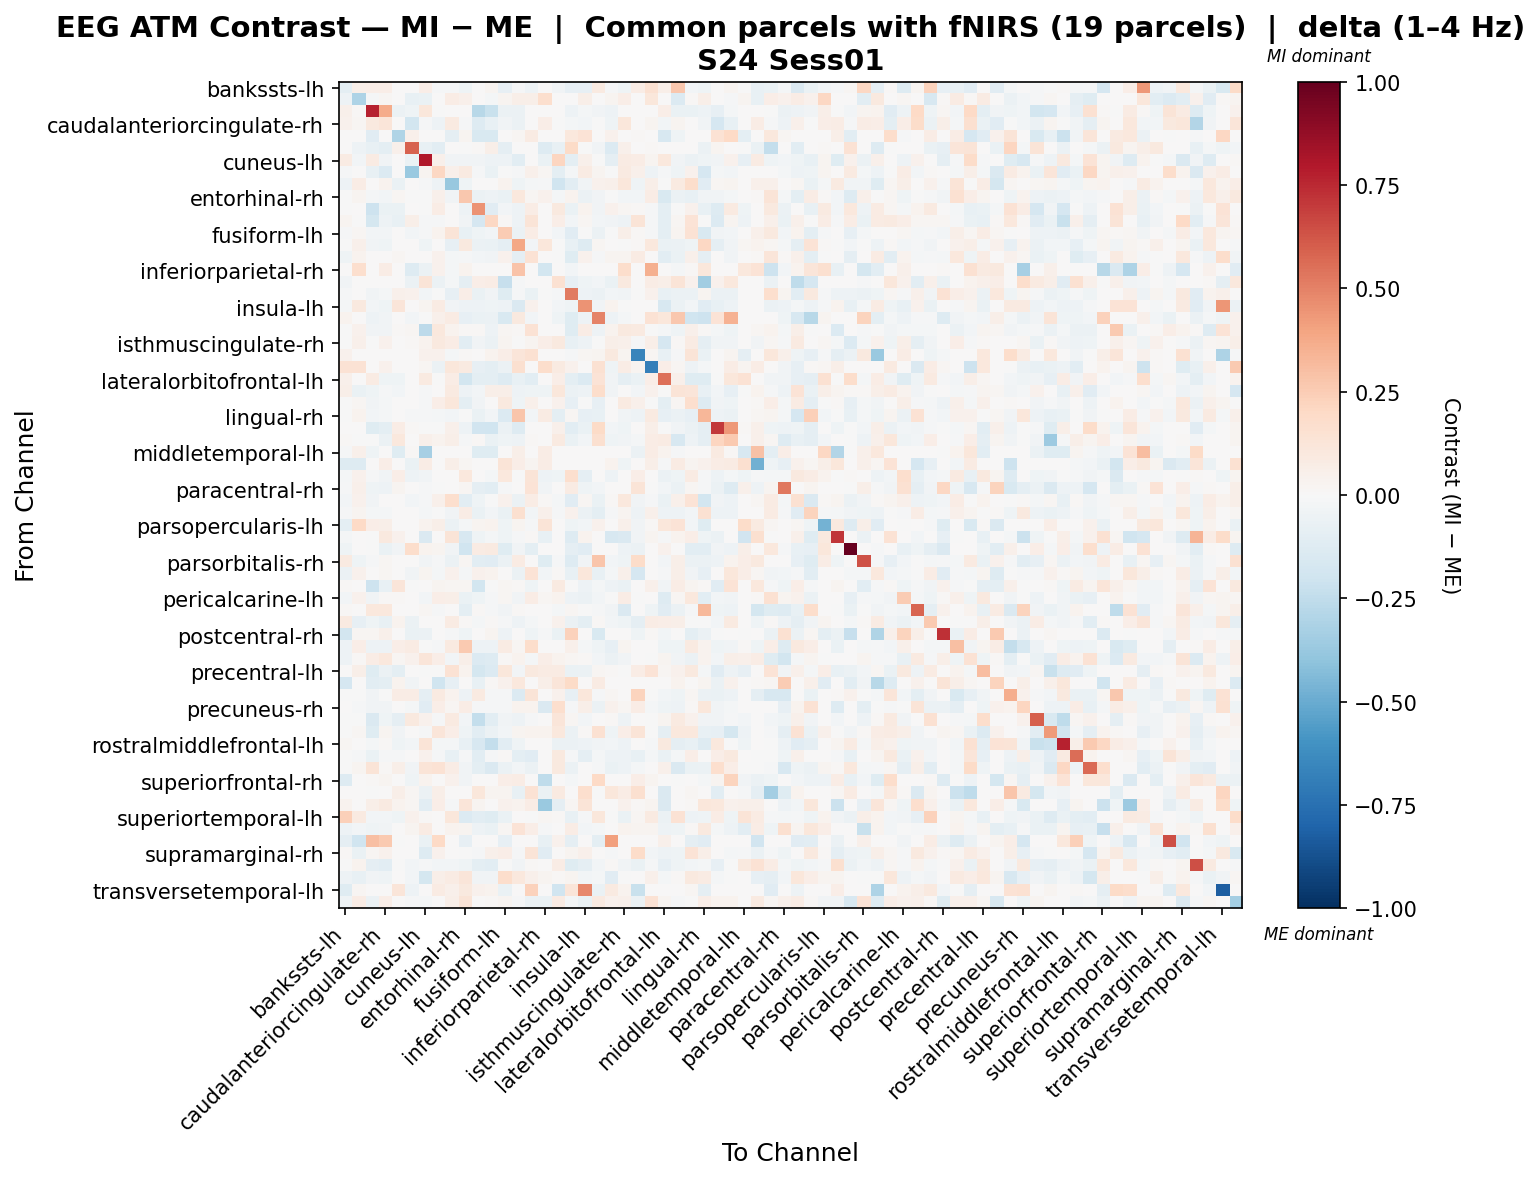

Values plotted in this chart, from the file beside it:
, bankssts-lh, bankssts-rh, caudalanteriorcingulate-lh, caudalanteriorcingulate-rh, caudalmiddlefrontal-lh, caudalmiddlefrontal-rh, cuneus-lh, cuneus-rh, entorhinal-lh, entorhinal-rh, frontalpole-lh, frontalpole-rh, fusiform-lh, fusiform-rh, inferiorparietal-lh, inferiorparietal-rh, inferiortemporal-lh, inferiortemporal-rh, insula-lh, insula-rh, isthmuscingulate-lh, isthmuscingulate-rh, lateraloccipital-lh
bankssts-lh, -0.09919, 0.05511, 0.06486, 0.06486, 0.0, 0.0, 0.06306, -0.01342, -0.01521, -0.04595, 0.0, 0.03054, -0.0821, -0.01342, -0.0528, 0.0, -0.03294, -0.08502, -0.08166, 0.08692, -0.01342, -0.04253, 0.07297
bankssts-rh, -0.04764, -0.3049, -0.009067, 0.01585, 0.0, -0.0737, -0.07028, 0.003266, 0.07054, 0.05399, 0.0, -0.02008, 0.02819, 0.05815, 0.05975, 0.1678, 0.0, 0.0, 0.05543, 0.0, 0.03083, 0.07026, 0.0
caudalanteriorcingulate-lh, 0.04832, 0.008019, 0.7659, 0.3737, -0.06236, -0.04201, 0.11, -0.001028, 0.0, 0.004209, -0.2774, -0.226, -0.05866, -0.0603, 0.0, 0.0, 0.0, -0.05426, -0.0178, -0.03791, -0.05208, 0.001499, 0.0
caudalanteriorcingulate-rh, 0.03952, 0.02116, 0.101, 0.1239, 0.0, -0.1839, -0.008089, -0.05378, 0.08982, -0.009095, -0.1264, -0.07264, -0.0324, -0.05676, 0.0, 0.06299, -0.002496, -0.01991, -0.02657, -0.001381, -0.04175, 0.1113, 0.0
caudalmiddlefrontal-lh, 0.0, 0.0, -0.1099, 0.0, -0.2973, 0.04907, 0.0, 0.0, -0.08647, 0.031, -0.1504, -0.1528, 0.0, 0.02208, 0.08497, 0.0, 0.0, 0.1054, 0.1404, 0.0, 0.03926, 0.0, 0.01472
caudalmiddlefrontal-rh, 0.0, -0.04841, -0.07147, -0.1014, 0.0488, 0.5911, -0.07493, -0.1091, 0.0, -0.003458, 0.008515, 0.06173, -0.09106, 0.0, 0.0, -0.1304, -0.07633, 0.1898, -0.001153, -0.03228, -0.1334, 0.05422, 0.0
cuneus-lh, 0.08423, -0.0261, 0.07855, -0.03789, 0.0, -0.06948, 0.7973, 0.05286, -0.03419, -0.03265, -0.03197, -0.04763, -0.05154, -0.1067, 0.0, -0.06507, 0.2126, -0.09732, 0.04816, -0.006524, -0.08868, 0.08406, 0.07255
cuneus-rh, -0.01523, 0.0, -0.07133, -0.1368, 0.0, -0.3709, 0.03095, 0.2107, 0.05276, 0.08802, -0.0128, -0.06452, -0.005835, -0.008228, 0.04912, 0.02173, -0.09799, -0.01613, 0.08397, 0.02667, -0.007598, 0.08671, 0.0506
entorhinal-lh, -0.04985, 0.0762, 0.0, 0.0321, -0.0656, 0.0004398, -0.01414, -0.04952, -0.3777, -0.04024, 0.0, 0.0, 0.03683, -0.04141, -0.01638, -0.0118, -0.2004, -0.1048, -0.03755, 0.04583, 0.05029, 0.113, -0.04236
entorhinal-rh, -0.007079, 0.02998, -0.01752, -0.02977, 0.01588, -0.0003343, -0.004423, 0.04775, -0.03709, 0.2712, -0.06088, -0.05182, -0.0671, 0.105, 0.02266, 0.04136, -0.0173, 0.03879, -0.06059, -0.03854, -0.005354, -0.02439, -0.02347
frontalpole-lh, -0.0003219, 0.0, -0.2084, -0.0659, -0.06985, 0.004624, -0.007564, 0.0748, 0.0, -0.05214, 0.4478, -0.1152, -0.02381, -0.05037, 0.07078, 0.0, 0.09808, -0.06469, 0.03236, -0.03251, 0.0439, 0.02033, 0.009248
frontalpole-rh, 0.029, -0.00145, -0.1737, -0.04843, -0.07639, 0.06084, -0.0103, -0.01044, 0.0, -0.0335, -0.1663, 0.2043, 0.01473, -0.0538, 0.1285, 0.0, 0.06606, -0.02566, 0.01847, -0.02596, -0.03748, -0.05017, 0.1262
fusiform-lh, -0.01391, 0.02326, -0.03028, -0.02795, 0.0, -0.02413, -0.0109, 0.03294, 0.1293, -0.07441, -0.04682, -0.02642, 0.2511, -0.06239, 0.07231, 0.0, -0.02814, -0.1155, -0.002744, -0.05587, -0.001614, 0.05798, 0.01529
fusiform-rh, -0.002304, 0.04881, -0.03899, -0.04661, 0.003321, 0.0, -0.04199, 0.007442, -0.08199, 0.09435, -0.05653, -0.06646, -0.09105, 0.3865, -0.02457, 0.1141, -0.002051, -0.07515, -0.1281, 0.02205, 0.002403, -0.006798, 0.01122
inferiorparietal-lh, -0.04049, 0.03592, 0.0, 0.0, 0.0166, 0.0, 0.0, 0.03927, -0.02151, -0.01523, -0.02547, -0.03245, 0.04645, -0.09244, 0.1436, 0.0, -0.0006862, -0.1204, 0.04372, -0.01097, 0.02349, 0.02412, 0.07881
inferiorparietal-rh, 0.0, 0.1698, 0.0, 0.07709, 0.0, -0.1321, -0.05879, 0.04652, -0.01583, 0.03405, 0.0, 0.0, 0.0, 0.2889, 0.0, -0.1801, 0.0, -0.02617, 0.0, 0.0, 0.0, 0.1747, 0.0
inferiortemporal-lh, -0.03579, 0.0, 0.0, 0.003645, 0.0, -0.06244, 0.1266, -0.0609, -0.0193, -0.0885, 0.06673, 0.07416, -0.2326, -0.01029, 0.0, 0.0, 0.1498, -0.08554, -0.04204, -0.02432, -0.06337, 0.101, 0.0
inferiortemporal-rh, -0.01554, 0.0, -0.03134, -0.01973, 0.05313, 0.04322, -0.02664, -0.002945, -0.0833, 0.06957, -0.06544, -0.03514, -0.1199, -0.01359, -0.06883, -0.001305, -0.008526, 0.5199, -0.04994, -0.0562, -0.02636, -0.03802, -0.0001335
insula-lh, -0.01972, 0.09981, -0.02371, -0.04652, 0.1193, 0.0, 0.02347, 0.08001, -0.03426, -0.05019, -0.05331, -0.04494, -0.05192, -0.1413, 0.04134, 0.0, -0.02602, -0.04213, 0.4472, -0.03618, 0.03846, -0.003323, 0.0005358
insula-rh, 0.03259, 0.0, -0.04905, -0.03405, 0.0, -0.02911, -0.002725, 0.04818, 0.07834, -0.07884, -0.06813, -0.05961, -0.1523, 0.1006, -0.02523, 0.0, -0.04201, -0.1235, -0.04769, 0.4953, -0.04691, -0.01761, 0.002547
isthmuscingulate-lh, -0.002441, 0.04649, -0.0368, -0.03717, 0.009351, 0.01591, -0.2582, 0.1076, 0.03623, 0.01268, 0.007848, -0.05031, 0.02081, 0.01369, 0.1449, 0.0, 0.004763, -0.1214, 0.0733, -0.05107, 0.03499, 0.1008, 0.08757
isthmuscingulate-rh, -0.0004141, 0.05455, -0.00537, 0.04315, 0.0, 0.01148, 0.03651, 0.09996, 0.0734, -0.102, -0.039, -0.05941, 0.02885, -0.004632, 0.0306, 0.06758, 0.1012, -0.0756, -0.04764, -0.005426, 0.06025, 0.05374, -0.00846
lateraloccipital-lh, 0.04539, 0.0, 0.0, 0.0, 0.004034, 0.0, 0.04135, 0.03965, -0.02311, 0.01192, 0.001301, 0.03512, 0.06901, 0.1194, 0.1556, 0.0, 0.0, -0.01543, 0.01787, 0.02736, 0.09594, 0.02722, -0.6575
lateraloccipital-rh, 0.1442, 0.1444, 0.0, 0.04262, 0.0, 0.00474, 0.02054, -0.05735, 0.1103, 0.08607, -0.07948, -0.09961, -0.06238, 0.1595, 0.0, 0.1748, 0.08786, 0.04572, 0.0, 0.1529, -0.04226, 0.07778, 0.02528
lateralorbitofrontal-lh, 0.05341, 0.0, 0.08495, -0.04178, -0.04319, 0.0, 0.08768, -0.0003342, 0.07577, -0.1849, -0.1005, -0.09488, -0.1293, -0.07659, -0.106, 0.0, 0.06546, -0.09748, -0.1381, 0.1386, -0.03126, -0.08626, -0.06628
lateralorbitofrontal-rh, 0.06074, -0.06496, -0.04636, -0.009194, -0.02544, 0.0, -0.00834, 0.00638, 0.08904, -0.05221, -0.02981, 0.06196, 0.06067, -0.05237, -0.04614, -0.04111, 0.1108, -0.05855, -0.0509, 0.1722, -0.03574, 0.006808, -0.02464
lingual-lh, -0.004201, 0.0193, -0.03332, -0.01853, 0.0, 0.0, -0.01275, 0.06268, 0.1165, -0.09666, -0.03436, 0.002602, 0.09775, -0.04401, 0.05464, 0.004115, 0.04527, -0.08023, -0.001291, -0.07914, 0.001953, 0.08721, 0.04985
lingual-rh, -0.007016, 0.03875, -0.02583, -0.02096, 0.0, -0.01552, -0.009682, -0.02108, -0.02399, -0.002533, -0.063, -0.02576, -0.1339, 0.2803, -0.03015, 0.08041, -0.09924, 0.01605, -0.08153, -0.07699, 0.005574, -0.03744, -0.05065
medialorbitofrontal-lh, 0.0, 0.0, -0.1226, -0.09562, 0.07385, 0.01283, -0.005048, -0.00426, 0.04767, -0.04875, -0.1934, -0.1982, -0.06129, -0.1273, 0.0, 0.0, 0.04767, -0.1092, -0.06484, 0.1905, -0.02722, -0.04568, 0.0
medialorbitofrontal-rh, 0.01063, -0.0004874, -0.007759, -0.05621, 0.1071, 0.0, 0.05176, 0.0341, 0.0548, -0.009171, 0.009672, -0.06611, -0.04395, -0.04714, 0.008621, 0.0012, 0.09353, -0.06913, -0.03013, 0.164, -0.03929, -0.0349, -0.02198
middletemporal-lh, -0.01246, 0.05245, -0.04556, 0.0, -0.1175, 0.01182, -0.329, 0.0, 0.0, 0.0, -0.1175, -0.1175, 0.0, 0.05471, 0.007198, 0.07346, 0.0, 0.0, 0.0, 0.0, 0.0, 0.0, -0.05484
middletemporal-rh, -0.1258, -0.1261, 0.0, 0.06853, 0.0, -0.06683, 0.07034, 0.0, 0.0594, 0.02102, 0.0, 0.0, 0.129, 0.06397, 0.02833, 0.0731, 0.0, 0.0, 0.0, 0.0, 0.03198, -0.04349, 0.0
paracentral-lh, -0.01884, 0.0407, -0.01285, -0.03563, 0.06957, -0.04776, -0.0326, 0.0, 0.007642, 0.1089, 0.001376, -0.01896, 0.1085, -0.0004116, 0.1288, -0.05257, -0.04053, 0.1704, -0.08776, 0.0, -0.05176, 0.007545, 0.06341
paracentral-rh, -0.008605, 0.05115, -0.04495, -0.05168, 0.0236, 0.0, -0.009771, -0.003908, 0.003552, 0.01894, -0.08748, -0.1036, -0.01108, 0.007327, 0.1382, -0.03227, 0.0, 0.08293, -0.04082, -0.03018, 0.001077, 0.002596, 0.1254
parahippocampal-lh, -0.02536, 0.03994, -0.0317, 0.007168, 0.0, -0.02367, -0.01225, 0.05156, 0.1659, -0.1077, -0.03993, -0.006696, 0.03922, -0.0612, 0.07533, 0.01188, -0.02027, -0.112, 0.0221, -0.06303, 0.009033, 0.1024, -0.03367
parahippocampal-rh, -0.009451, 0.02542, -0.02248, -0.01666, 0.0, 0.0, -0.01807, -0.005934, -0.03822, 0.07222, -0.0633, -0.02836, -0.06648, 0.1592, -0.02908, 0.04694, -0.01492, 0.04378, -0.05765, -0.09651, -0.009569, 0.02552, -0.05436
parsopercularis-lh, -0.09612, 0.2021, 0.06611, 0.06139, 0.0, 0.004661, 0.03263, 0.05709, -0.06124, -0.01637, 0.03074, 0.03729, -0.03967, 0.02823, -0.0154, 0.1313, 0.0, -0.04317, -0.02943, 0.03962, 0.0, 0.04735, -0.03501
parsopercularis-rh, -0.02049, 0.0, -0.004038, 0.09605, 0.04041, 0.0, -0.1444, 0.0, 0.1319, -0.1625, -0.04641, -0.02221, -0.04306, -0.0101, 0.008497, -0.0737, 0.0, -0.1282, 0.03202, 0.0, -0.1628, -0.1435, -0.03626
parsorbitalis-lh, -0.03922, 0.0, -0.002687, -0.0688, -0.03706, 0.1748, 0.03265, 0.03004, -0.03789, -0.1999, 0.07819, 0.08729, -0.1205, -0.03563, -0.09966, 0.0, 0.0, -0.08739, -0.1166, 0.0, 0.0, -0.0486, -0.05766
parsorbitalis-rh, 0.0863, -0.04185, -0.01077, 0.02187, 0.0, 0.0, -0.03774, -0.008078, -0.05502, 0.01971, -0.1026, -0.116, -0.05699, 0.08317, 0.0, -0.1207, -0.01155, -0.1309, -0.0359, 0.2748, -0.02827, -0.04263, 0.1807
parstriangularis-lh, -0.06202, 0.04486, 0.007783, 0.02255, 0.0, -0.03602, 0.0254, -0.01979, 0.03925, -0.01951, 0.04006, 0.0388, 0.002846, -0.06149, 0.1361, -0.02414, 0.008276, -0.07719, 0.1168, -0.0753, -0.01839, 0.05118, -0.1652
parstriangularis-rh, 0.008282, 0.0, -0.2051, -0.07097, 0.1226, -0.001326, 0.0, 0.02558, 0.01729, 0.02029, -0.1802, -0.000371, 0.02206, 0.01082, -0.0414, 0.0, 0.08719, -0.005344, -0.04781, -0.02111, -0.04752, -0.06277, 0.0
pericalcarine-lh, -0.03088, 0.04206, -0.03898, 0.01216, 0.01458, 0.0, -0.02506, 0.06426, 0.0598, -0.06413, -0.04132, -0.015, 0.01843, -0.0373, 0.07053, 0.02055, 0.03263, -0.05403, -0.05736, -0.02885, -0.005681, 0.07067, -0.006023
pericalcarine-rh, 0.01302, 0.0, 0.1035, 0.1067, 0.0, 0.0, 0.01651, -0.008437, 0.0, -0.1002, 0.01162, -0.01338, -0.03363, 0.01526, 0.003709, 0.0, -0.02194, 0.02211, -0.004639, -0.01181, -0.03318, -0.1456, 0.00508
postcentral-lh, 0.08883, -0.07898, -0.03949, -0.07102, 0.03196, -0.05482, 0.003709, 0.001073, 0.08043, 0.008495, -0.01808, 0.01511, -0.008123, -0.05242, -0.02169, 0.0, 0.04627, -0.05669, -0.09703, 0.009739, -0.02872, -0.04196, -0.09292
postcentral-rh, -0.1806, 0.02333, 0.01607, 0.05179, 0.0, -0.06478, -0.0555, 0.0, -0.01281, -0.04228, 0.0, 0.02411, -0.05337, 0.007144, -0.03914, -0.01448, -0.06333, 0.2273, 0.0, -0.1527, 0.0, 0.0, -0.03914
posteriorcingulate-lh, -0.05467, 0.06383, -0.04743, -0.04743, 0.06815, 0.08519, -0.00465, -0.00837, 0.0932, 0.2614, -0.04743, -0.04743, 0.08588, 0.02005, 0.172, 0.0, 0.0, 0.05117, -0.02125, -0.04529, -0.07899, 0.02952, 0.0
posteriorcingulate-rh, -0.05092, 0.01065, 0.0776, 0.1034, 0.01712, 0.04413, 0.1174, 0.06508, -0.02412, 0.06015, -0.1329, -0.1324, 0.01112, 0.03381, -0.02284, 0.06539, 0.03291, 0.01756, 0.0156, -0.02512, -0.0571, -0.03873, 0.0
precentral-lh, 0.0, 0.05674, -0.1174, -0.05821, -0.1003, 0.0, -0.002655, -0.003676, 0.1447, 0.03677, -0.176, -0.1393, 0.1117, -0.02604, 0.09916, 0.07926, 0.08265, -0.06791, -0.05515, 0.01947, 0.009153, -0.007602, 0.07375
precentral-rh, -0.1676, 0.0, -0.1018, -0.09701, 0.0315, -0.03353, 0.0, -0.2012, -0.08568, 0.0, -0.07723, 0.01481, 0.03998, 0.1027, 0.0, 0.05685, 0.1186, 0.1876, 0.0, 0.08481, 0.002091, 0.0, 0.0
precuneus-lh, -0.003796, -0.006698, -0.0355, -0.001262, 0.07071, 0.07431, -0.09313, 0.09287, 0.03424, -0.05001, 0.08908, -0.01333, -0.01375, -0.1392, 0.1285, 0.0, 0.04133, -0.08288, 0.1115, -0.01518, 0.02246, 0.0005147, 0.2189
precuneus-rh, 0.0, -0.01132, -0.03448, -0.03866, 0.0, -0.02231, -0.1117, 0.06528, 0.02049, 0.07269, -0.01175, -0.01236, -0.01338, 0.03711, 0.03816, -0.1459, 0.1716, -0.008273, 0.05743, -0.05619, 0.04021, 0.01636, 0.07722
rostralanteriorcingulate-lh, -0.001946, -0.0005989, -0.146, -0.04177, -0.08759, 0.09769, 0.04514, -0.01078, 0.09264, -0.02978, -0.2347, -0.1047, -0.03591, -0.05226, -0.01497, 0.0, 0.1241, 0.01589, -0.03114, 0.003229, 0.01295, -0.0545, 0.0
rostralanteriorcingulate-rh, -0.001176, 0.02266, -0.1217, 0.03074, -0.03251, 0.0, -0.01132, 0.1212, 0.06391, -0.04453, -0.1092, -0.05812, -0.02956, 0.02864, 0.03225, 0.0352, 0.1071, -0.05658, 0.01253, 0.1546, -0.04555, 0.06454, 0.1293
rostralmiddlefrontal-lh, 0.01976, 0.0, -0.01615, 0.009291, -0.0392, -0.02503, 0.1288, -0.02036, -0.01943, -0.07324, -0.164, -0.2392, -0.1082, -0.04177, 0.0, 0.0, -0.06012, -0.06014, -0.04801, -0.0374, -0.03057, -0.0546, 0.0
rostralmiddlefrontal-rh, -0.003574, -0.008339, -0.0653, -0.01304, -0.007985, 0.0, 0.04432, -0.01225, -0.07521, -0.009105, -0.1029, -0.01369, 0.008041, -0.09504, -0.1113, 0.0, 0.09562, -0.01536, -0.08873, -0.02178, -0.0514, -0.0514, -0.0727
superiorfrontal-lh, -0.003143, 0.03114, 0.1278, 0.008268, 0.0562, -0.03641, 0.1272, 0.1465, 0.07268, -0.03719, -0.09649, -0.1432, -0.0618, -0.02485, -0.06037, 0.0, 0.09754, -0.05824, 0.002184, -0.01255, -0.06537, -0.05238, -0.01602
superiorfrontal-rh, -0.1311, 0.0, 0.01208, 0.02894, 0.00604, -0.0426, 0.03695, 0.006029, 0.04515, -0.03614, 0.0, 0.0, 0.06946, 0.07233, 0.0, -0.2568, 0.0, -0.01634, 0.0, 0.201, 0.0, 0.0, 0.06391
superiorparietal-lh, 0.0, 0.0, -0.00419, 0.0, 0.06101, 0.02182, -0.05634, 0.05881, 0.0, 0.0, 0.1131, 0.02954, 0.0252, -0.07227, 0.1421, -0.06983, 0.08654, 0.006873, 0.1709, -0.001091, 0.1094, 0.07179, 0.1618
superiorparietal-rh, 0.03383, 0.0, 0.06173, 0.09302, 0.03636, 0.01631, -0.1017, 0.0686, -0.01113, 0.1178, 0.03014, 0.001691, 0.04054, 0.03846, 0.07276, -0.3696, -0.08672, 0.01936, 0.1318, 0.0, 0.005248, 0.04101, 0.01351
... 8 more rows
